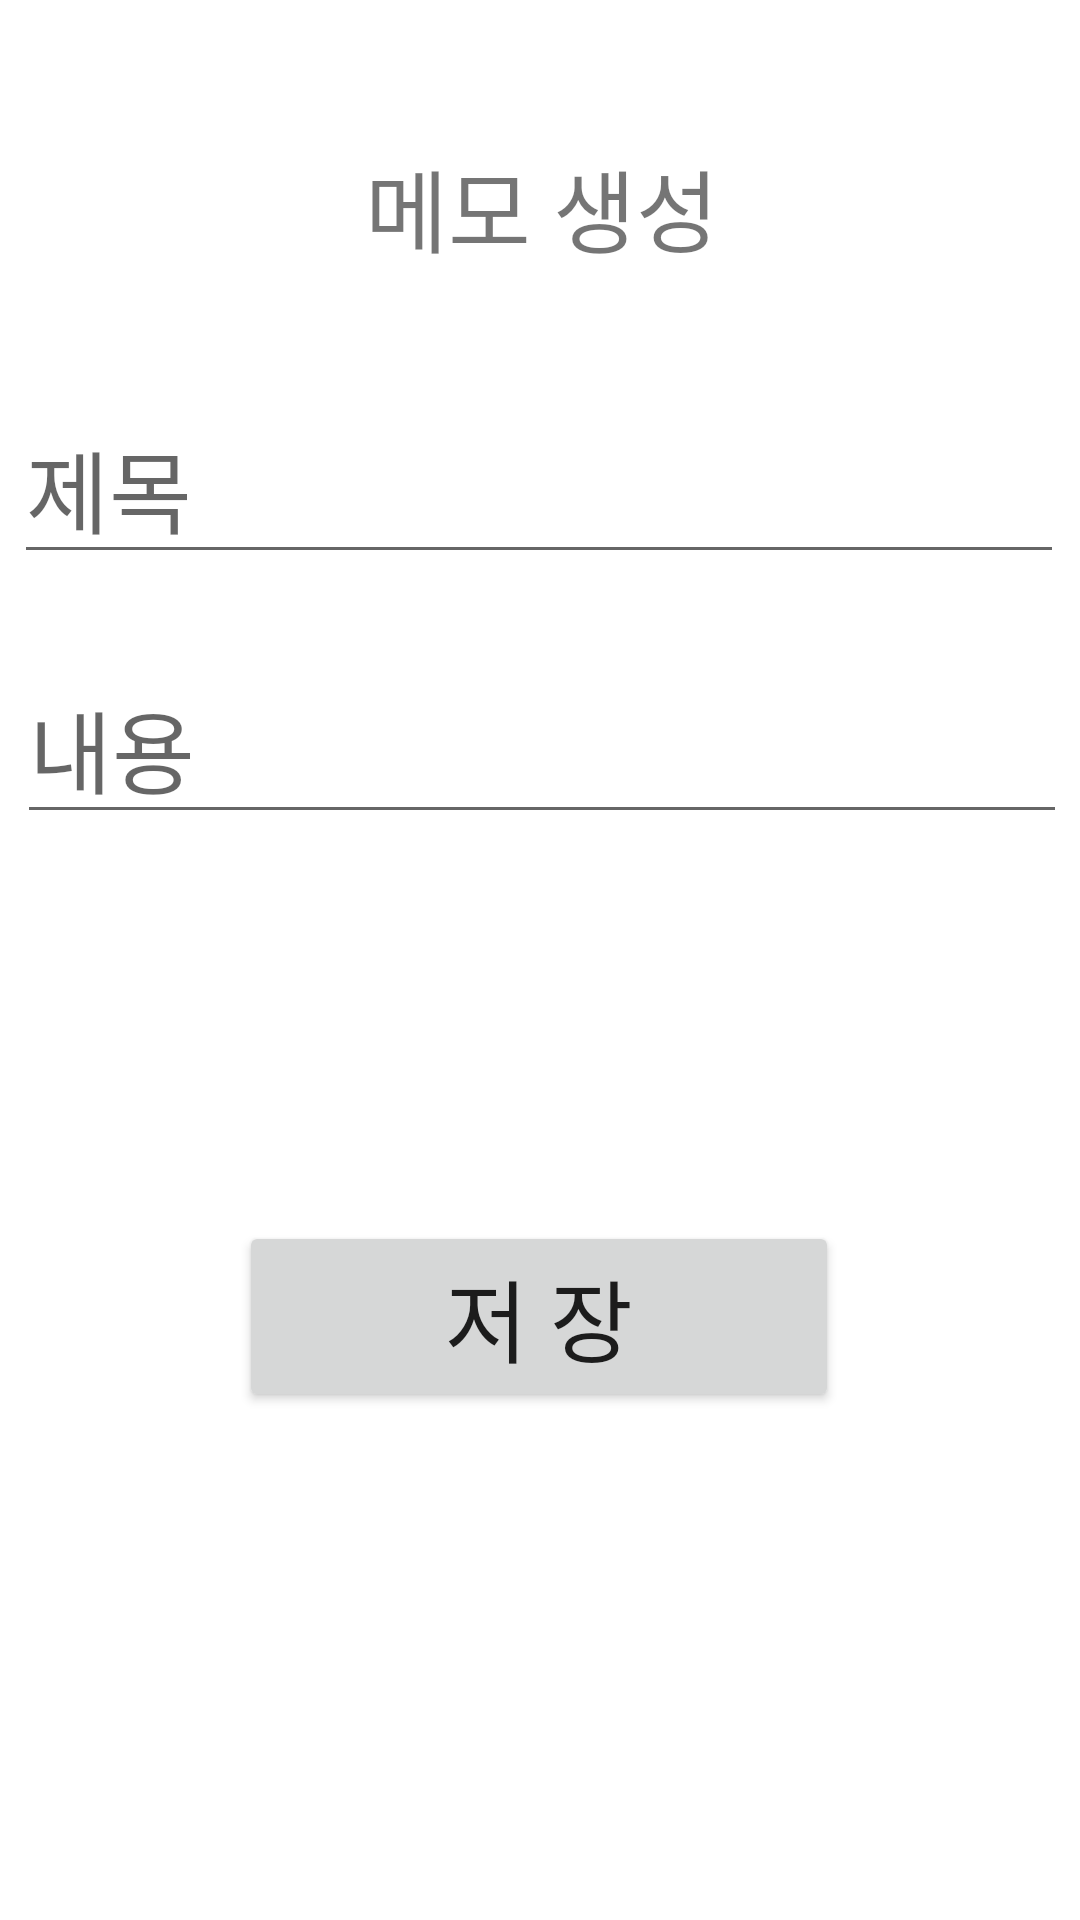

Layout XML and referenced resources for this Android screen:
<!-- AndroidManifest.xml: application theme Theme.MemoApp2 -->
<!-- res/layout/activity_memo_create.xml -->
<?xml version="1.0" encoding="utf-8"?>
<androidx.constraintlayout.widget.ConstraintLayout xmlns:android="http://schemas.android.com/apk/res/android"
    xmlns:app="http://schemas.android.com/apk/res-auto"
    xmlns:tools="http://schemas.android.com/tools"
    android:layout_width="match_parent"
    android:layout_height="match_parent"
    tools:context=".MemoCreateActivity">

    <EditText
        android:id="@+id/editTitle"
        android:layout_width="wrap_content"
        android:layout_height="wrap_content"
        android:layout_marginStart="30dp"
        android:layout_marginTop="40dp"
        android:layout_marginEnd="31dp"
        android:ems="10"
        android:hint="제목"
        android:inputType="textPersonName"
        android:textSize="30sp"
        app:layout_constraintEnd_toEndOf="parent"
        app:layout_constraintStart_toStartOf="parent"
        app:layout_constraintTop_toBottomOf="@+id/textView" />

    <TextView
        android:id="@+id/textView"
        android:layout_width="wrap_content"
        android:layout_height="wrap_content"
        android:layout_marginStart="147dp"
        android:layout_marginTop="47dp"
        android:layout_marginEnd="146dp"
        android:text="메모 생성"
        android:textSize="30sp"
        app:layout_constraintEnd_toEndOf="parent"
        app:layout_constraintStart_toStartOf="parent"
        app:layout_constraintTop_toTopOf="parent" />

    <Button
        android:id="@+id/btnSave"
        android:layout_width="200dp"
        android:layout_height="wrap_content"
        android:layout_marginStart="105dp"
        android:layout_marginTop="129dp"
        android:layout_marginEnd="106dp"
        android:text="저 장"
        android:textSize="30sp"
        app:layout_constraintEnd_toEndOf="parent"
        app:layout_constraintStart_toStartOf="parent"
        app:layout_constraintTop_toBottomOf="@+id/editContent" />

    <EditText
        android:id="@+id/editContent"
        android:layout_width="wrap_content"
        android:layout_height="wrap_content"
        android:layout_marginStart="31dp"
        android:layout_marginTop="26dp"
        android:layout_marginEnd="30dp"
        android:ems="10"
        android:hint="내용"
        android:inputType="textMultiLine|textPersonName"
        android:maxLines="5"
        android:textSize="30sp"
        app:layout_constraintEnd_toEndOf="parent"
        app:layout_constraintStart_toStartOf="parent"
        app:layout_constraintTop_toBottomOf="@+id/editTitle" />

</androidx.constraintlayout.widget.ConstraintLayout>
<!-- resources referenced by this layout -->
<resources>
  <style name="Theme.MemoApp2" parent="Theme.MaterialComponents.DayNight.DarkActionBar">
          
          <item name="colorPrimary">@color/purple_500</item>
          <item name="colorPrimaryVariant">@color/purple_700</item>
          <item name="colorOnPrimary">@color/white</item>
          
          <item name="colorSecondary">@color/teal_200</item>
          <item name="colorSecondaryVariant">@color/teal_700</item>
          <item name="colorOnSecondary">@color/black</item>
          
          <item name="android:statusBarColor">?attr/colorPrimaryVariant</item>
          
      </style>
  <!-- not gathered from this repository: default colours our renderer supplied (Android Studio template values) -->
  <color name="purple_500">#FF6200EE</color>
  <color name="purple_700">#FF3700B3</color>
  <color name="teal_200">#FF03DAC5</color>
  <color name="teal_700">#FF018786</color>
  <color name="black">#FF000000</color>
  <color name="white">#FFFFFFFF</color>
</resources>
